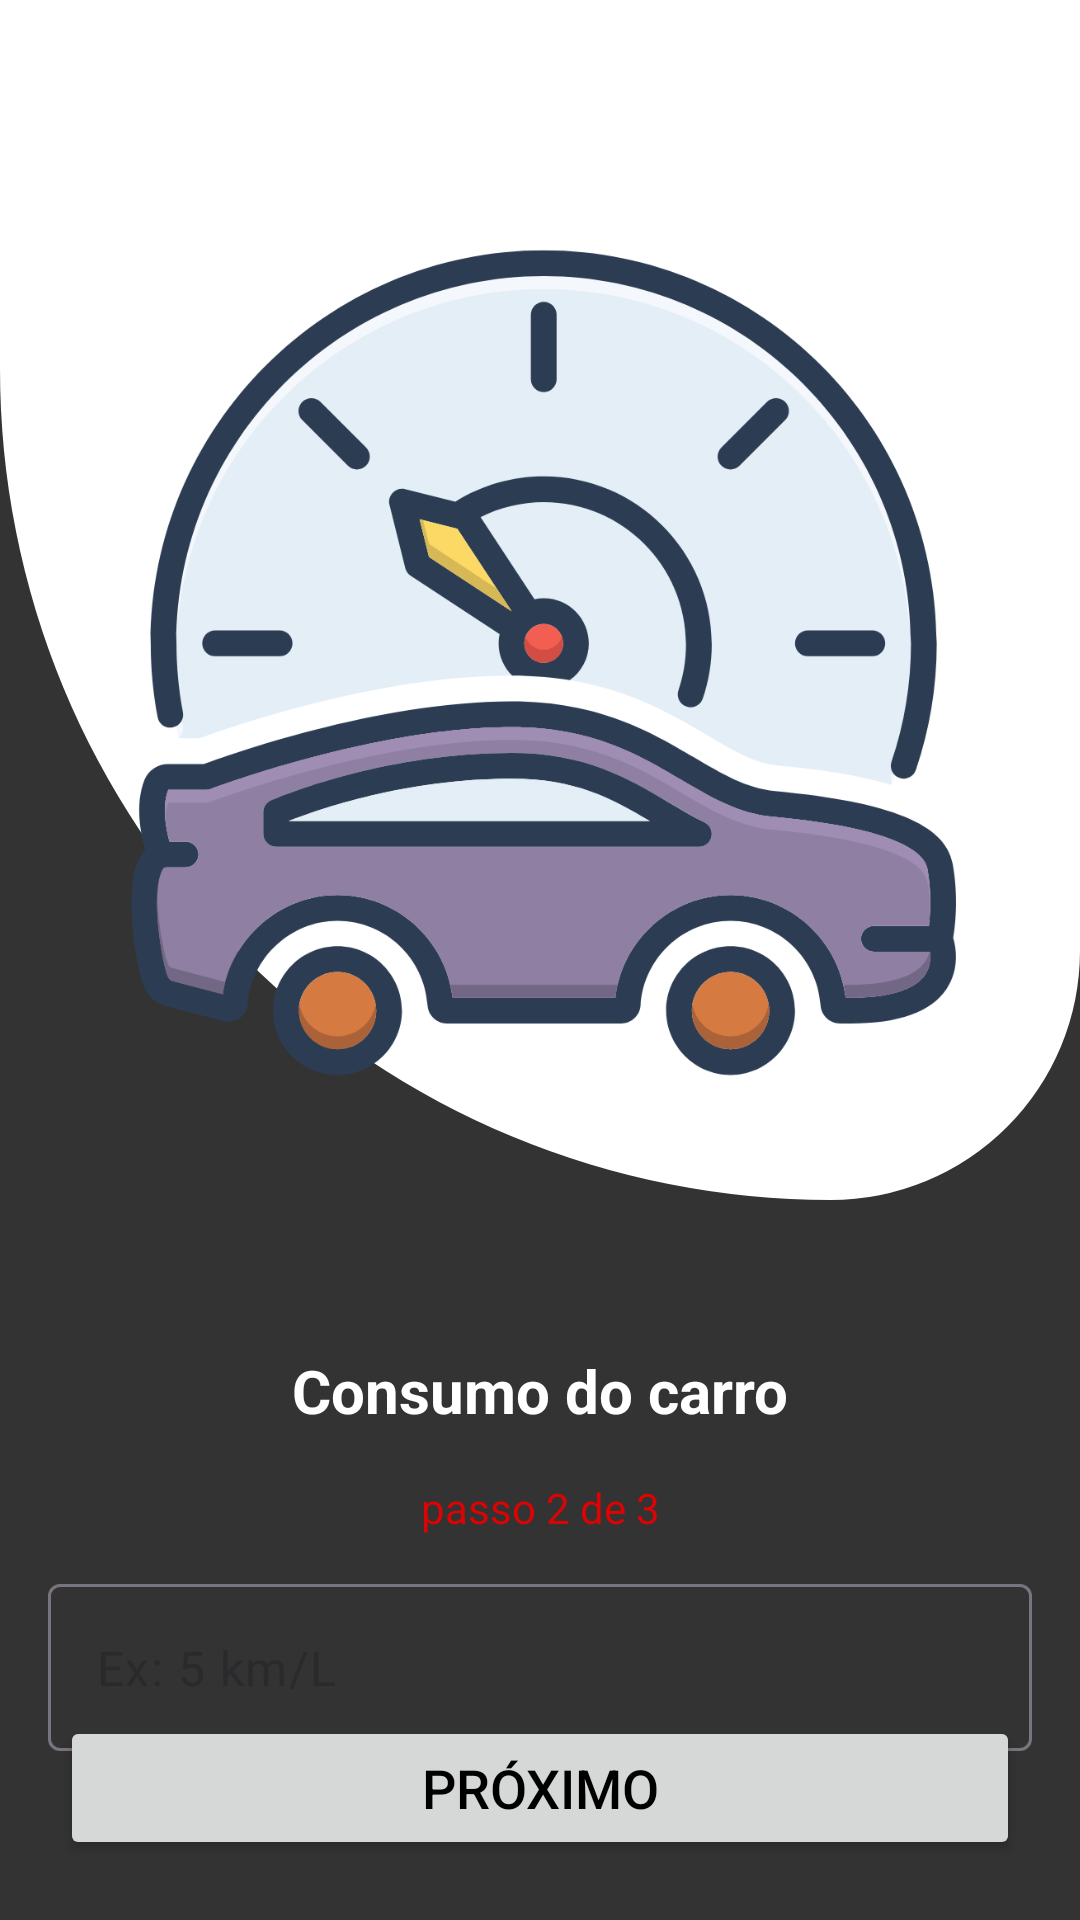

Android layout source for this screen:
<!-- AndroidManifest.xml: application theme Theme.FuelCalculator -->
<!-- res/layout/activity_car_price.xml -->
<?xml version="1.0" encoding="utf-8"?>
<androidx.constraintlayout.widget.ConstraintLayout xmlns:android="http://schemas.android.com/apk/res/android"
    xmlns:app="http://schemas.android.com/apk/res-auto"
    xmlns:tools="http://schemas.android.com/tools"
    android:id="@+id/main"
    android:layout_width="match_parent"
    android:layout_height="match_parent"
    android:background="@color/light_black"
    tools:context=".CarPrice">

    <View
        android:id="@+id/bg_header"
        android:layout_width="match_parent"
        android:layout_height="400dp"
        android:background="@drawable/gradient_bg"
        app:layout_constraintEnd_toEndOf="parent"
        app:layout_constraintStart_toStartOf="parent"
        tools:ignore="MissingConstraints" />

    <ImageView
        android:layout_width="297dp"
        android:layout_height="300dp"
        android:layout_marginStart="28dp"
        android:layout_marginTop="60dp"
        android:src="@drawable/kilometragem"
        app:layout_constraintStart_toStartOf="parent"
        app:layout_constraintTop_toTopOf="parent" />


    <TextView
        android:id="@+id/tv_consumo"
        android:layout_width="wrap_content"
        android:layout_height="wrap_content"
        android:layout_marginTop="50dp"
        android:text="Consumo do carro"
        android:textColor="@color/white"
        android:textSize="20dp"
        android:textStyle="bold"
        app:layout_constraintEnd_toEndOf="parent"
        app:layout_constraintStart_toStartOf="parent"
        app:layout_constraintTop_toBottomOf="@id/bg_header" />

    <TextView
        android:id="@+id/textView6"
        android:layout_width="wrap_content"
        android:layout_height="wrap_content"
        android:layout_marginTop="16dp"
        android:text="passo 2 de 3"
        android:textColor="@color/Red"
        app:layout_constraintEnd_toEndOf="parent"
        app:layout_constraintStart_toStartOf="parent"
        app:layout_constraintTop_toBottomOf="@+id/tv_consumo" />

    <Button
        android:id="@+id/btn_proximo2"
        android:layout_width="match_parent"
        android:layout_height="wrap_content"
        android:layout_margin="20dp"
        android:text="Próximo"
        android:textColor="@color/black"
        android:textSize="18sp"
        app:layout_constraintBottom_toBottomOf="parent"
        app:layout_constraintEnd_toEndOf="parent"
        app:layout_constraintStart_toStartOf="parent" />

    <com.google.android.material.textfield.TextInputLayout
        android:id="@+id/txtcar"
        android:layout_width="match_parent"
        android:layout_height="wrap_content"
        android:layout_margin="16dp"
        android:layout_marginStart="35dp"
        android:layout_marginBottom="150dp"
        app:hintEnabled="false"
        app:layout_constraintEnd_toEndOf="parent"
        app:layout_constraintStart_toStartOf="parent"
        app:layout_constraintTop_toBottomOf="@id/textView6">

        <com.google.android.material.textfield.TextInputEditText
            android:id="@+id/edt_car"
            android:layout_width="match_parent"
            android:layout_height="wrap_content"
            android:background="@drawable/rouded_bg"
            android:hint="Ex: 5 km/L"
            android:inputType="numberDecimal" />
    </com.google.android.material.textfield.TextInputLayout>

</androidx.constraintlayout.widget.ConstraintLayout>
<!-- resources referenced by this layout -->
<resources>
  <color name="Red">#DA0404</color>
  <color name="black">#FF000000</color>
  <color name="light_black">#333333</color>
  <color name="white">#FFFFFFFF</color>
  <!-- drawable gradient_bg (drawable) -->
  <?xml version="1.0" encoding="utf-8"?>
  <shape xmlns:android="http://schemas.android.com/apk/res/android">
  
      <corners
          android:topLeftRadius="0dp"
          android:topRightRadius="0dp"
          android:bottomLeftRadius="300dp"
          android:bottomRightRadius="90dp" />
  
      <gradient
          android:startColor="@color/white"
          android:endColor="@color/white"
          android:angle="90" />
  
  
  </shape>
  <!-- drawable kilometragem: png bitmap (drawable, 110582 bytes) -->
  <style name="Theme.FuelCalculator" parent="Base.Theme.FuelCalculator" />
  <style name="Base.Theme.FuelCalculator" parent="Theme.Material3.DayNight.NoActionBar">
          <item name="colorPrimary">@color/white</item>
          <item name="android:statusBarColor">@color/black</item>
      </style>
</resources>
